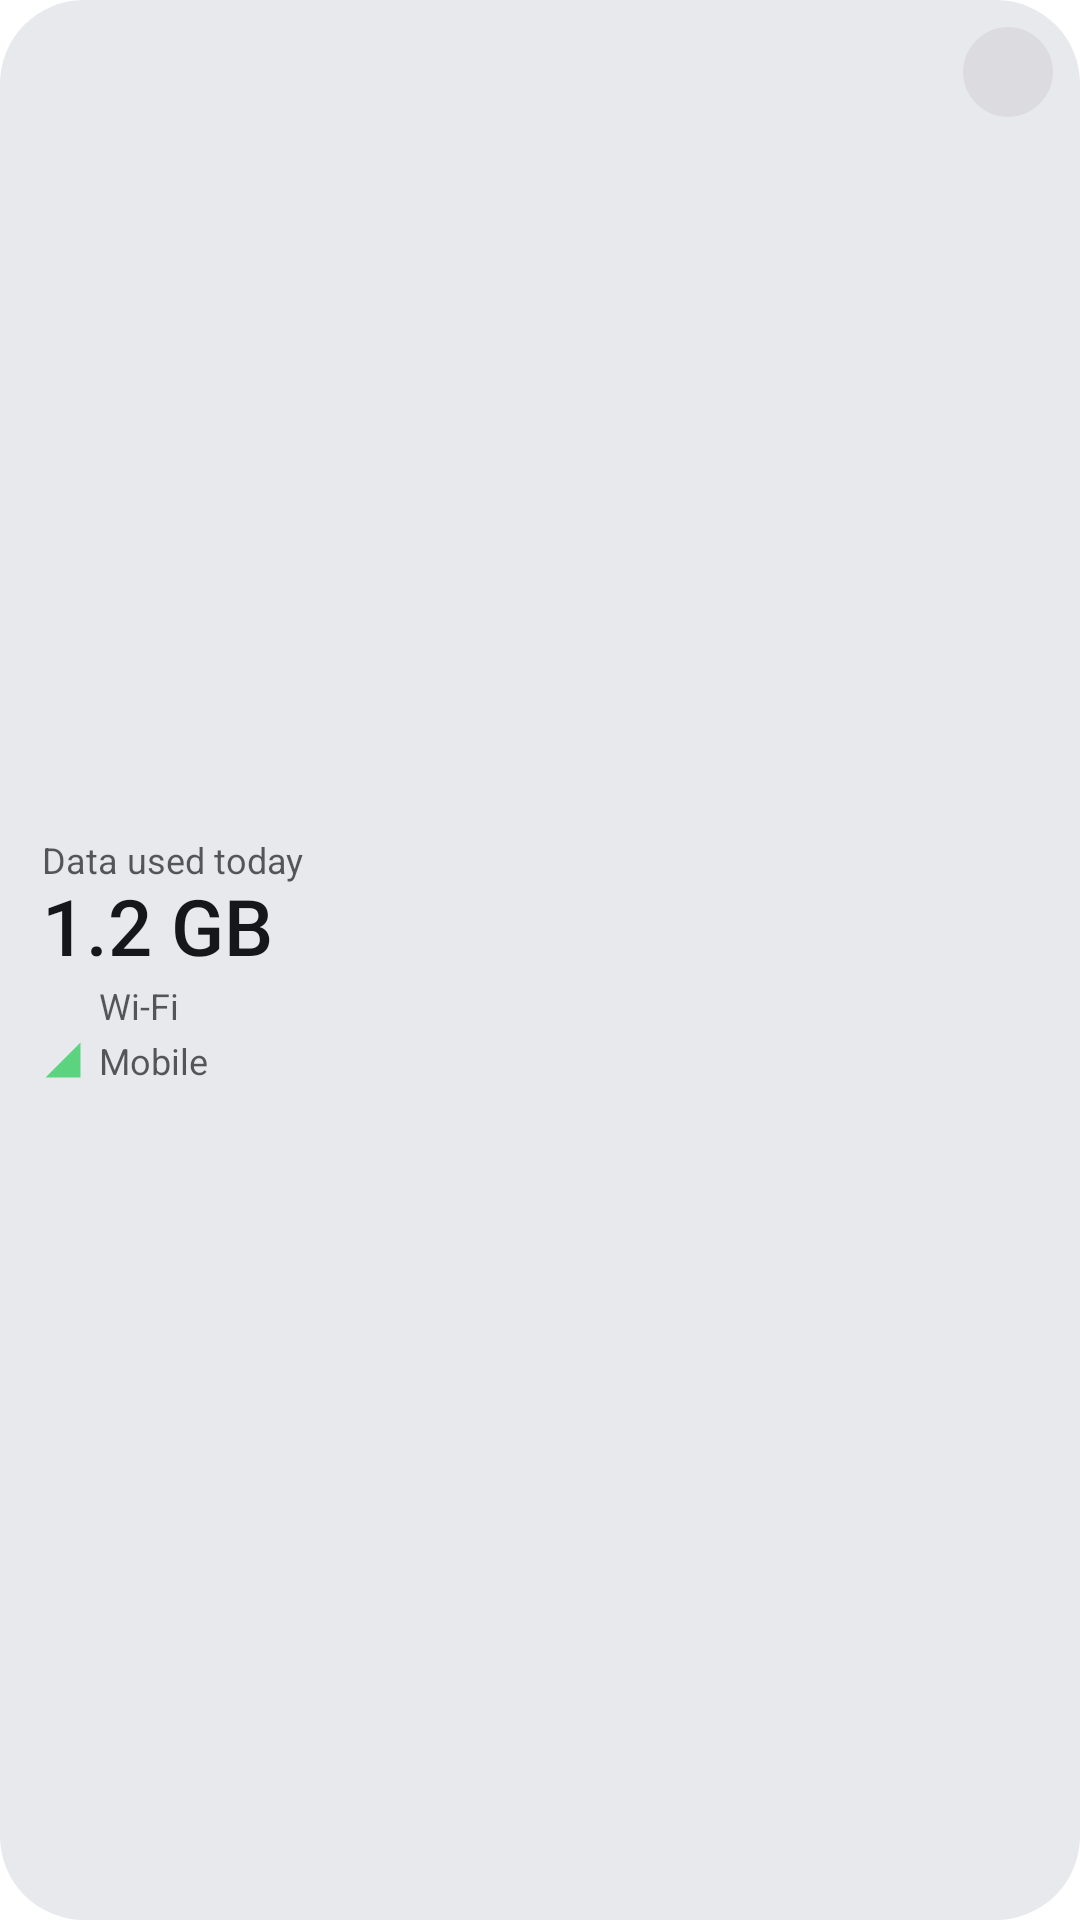

Android layout source for this screen:
<!-- AndroidManifest.xml: application theme Theme.App -->
<!-- res/layout/widget_compact.xml -->
<?xml version="1.0" encoding="utf-8"?>
<FrameLayout xmlns:android="http://schemas.android.com/apk/res/android"
    android:id="@+id/widget_root"
    android:layout_width="match_parent"
    android:layout_height="match_parent">

    <ImageView
        android:id="@+id/bg"
        android:layout_width="match_parent"
        android:layout_height="match_parent"
        android:importantForAccessibility="no"
        android:scaleType="fitXY"
        android:src="@drawable/widget_preview_bg" />
    <LinearLayout
        android:layout_width="match_parent"
        android:layout_height="match_parent"
        android:gravity="center_vertical"
        android:orientation="vertical"
        android:paddingStart="14dp"
        android:paddingTop="10dp"
        android:paddingEnd="14dp"
        android:paddingBottom="10dp">
            <TextView
                android:id="@+id/title"
                android:layout_width="match_parent"
                android:layout_height="wrap_content"
                android:layout_marginEnd="26dp"
                android:ellipsize="end"
                android:maxLines="1"
                android:text="@string/widget_sample_title"
                android:textColor="#B315171A"
                android:textSize="12sp" />
            <TextView
                android:id="@+id/total"
                android:layout_width="wrap_content"
                android:layout_height="wrap_content"
                android:fontFamily="sans-serif-medium"
                android:includeFontPadding="false"
                android:maxLines="1"
                android:text="@string/widget_sample_total"
                android:textColor="#15171A"
                android:textSize="26sp" />
            <ImageView
                android:id="@+id/bar"
                android:layout_width="match_parent"
                android:layout_height="wrap_content"
                android:layout_marginTop="8dp"
                android:layout_marginBottom="4dp"
                android:importantForAccessibility="no"
                android:visibility="gone" />
            <LinearLayout
                android:id="@+id/wifi_row"
                android:layout_width="match_parent"
                android:layout_height="wrap_content"
                android:layout_marginTop="2dp"
                android:gravity="center_vertical"
                android:orientation="horizontal">
                <ImageView
                    android:id="@+id/wifi_icon"
                    android:layout_width="14dp"
                    android:layout_height="14dp"
                    android:importantForAccessibility="no"
                    android:tint="#3D7BFF"
                    android:src="@drawable/ic_wifi" />
                <TextView
                    android:id="@+id/wifi_label"
                    android:layout_width="0dp"
                    android:layout_height="wrap_content"
                    android:layout_marginStart="5dp"
                    android:layout_weight="1"
                    android:ellipsize="end"
                    android:maxLines="1"
                    android:text="Wi-Fi"
                    android:textColor="#B315171A"
                    android:textSize="12sp" />
                <TextView
                    android:id="@+id/wifi_val"
                    android:layout_width="wrap_content"
                    android:layout_height="wrap_content"
                    android:layout_marginStart="6dp"
                    android:fontFamily="sans-serif-medium"
                    android:maxLines="1"
                    android:textColor="#15171A"
                    android:textSize="12sp" />
            </LinearLayout>            <LinearLayout
                android:id="@+id/cell_row"
                android:layout_width="match_parent"
                android:layout_height="wrap_content"
                android:layout_marginTop="2dp"
                android:gravity="center_vertical"
                android:orientation="horizontal">
                <ImageView
                    android:id="@+id/cell_icon"
                    android:layout_width="14dp"
                    android:layout_height="14dp"
                    android:importantForAccessibility="no"
                    android:tint="#5BD37F"
                    android:src="@drawable/ic_cell" />
                <TextView
                    android:id="@+id/cell_label"
                    android:layout_width="0dp"
                    android:layout_height="wrap_content"
                    android:layout_marginStart="5dp"
                    android:layout_weight="1"
                    android:ellipsize="end"
                    android:maxLines="1"
                    android:text="@string/mobile"
                    android:textColor="#B315171A"
                    android:textSize="12sp" />
                <TextView
                    android:id="@+id/cell_val"
                    android:layout_width="wrap_content"
                    android:layout_height="wrap_content"
                    android:layout_marginStart="6dp"
                    android:fontFamily="sans-serif-medium"
                    android:maxLines="1"
                    android:textColor="#15171A"
                    android:textSize="12sp" />
            </LinearLayout>    </LinearLayout>

    <FrameLayout
        android:id="@+id/refresh"
        android:layout_width="44dp"
        android:layout_height="44dp"
        android:layout_gravity="top|end"
        android:layout_margin="2dp"
        android:contentDescription="@string/refresh">
        <ImageView
            android:id="@+id/refresh_bg"
            android:layout_width="30dp"
            android:layout_height="30dp"
            android:layout_gravity="center"
            android:importantForAccessibility="no"
            android:src="@drawable/widget_circle" />
        <ImageView
            android:id="@+id/refresh_icon"
            android:layout_width="30dp"
            android:layout_height="30dp"
            android:layout_gravity="center"
            android:importantForAccessibility="no"
            android:padding="7dp"
            android:src="@drawable/ic_refresh" />
        <ProgressBar
            android:id="@+id/refresh_progress"
            style="?android:attr/progressBarStyleSmall"
            android:layout_width="18dp"
            android:layout_height="18dp"
            android:layout_gravity="center"
            android:indeterminate="true"
            android:visibility="gone" />
    </FrameLayout>
</FrameLayout>
<!-- resources referenced by this layout -->
<resources>
  <!-- drawable ic_cell (drawable) -->
  <vector xmlns:android="http://schemas.android.com/apk/res/android" android:width="24dp" android:height="24dp" android:viewportWidth="24" android:viewportHeight="24">
      <path android:fillColor="#FFFFFFFF" android:pathData="M2,22h20V2z" />
  </vector>
  <!-- drawable widget_circle (drawable) -->
  ﻿<?xml version="1.0" encoding="utf-8"?>
  <shape xmlns:android="http://schemas.android.com/apk/res/android" android:shape="oval">
      <solid android:color="#1F808080" />
  </shape>
  <!-- drawable widget_preview_bg (drawable) -->
  <?xml version="1.0" encoding="utf-8"?>
  <shape xmlns:android="http://schemas.android.com/apk/res/android" android:shape="rectangle">
      <solid android:color="#D9E4E5EA" />
      <corners android:radius="28dp" />
  </shape>
  <string name="mobile">Mobile</string>
  <string name="refresh">Refresh</string>
  <string name="widget_sample_title">Data used today</string>
  <string name="widget_sample_total">1.2 GB</string>
  <style name="Theme.App" parent="android:Theme.Material.Light.NoActionBar">
          <item name="android:windowBackground">@android:color/transparent</item>
          <item name="android:statusBarColor">@android:color/transparent</item>
          <item name="android:navigationBarColor">@android:color/transparent</item>
      </style>
</resources>
